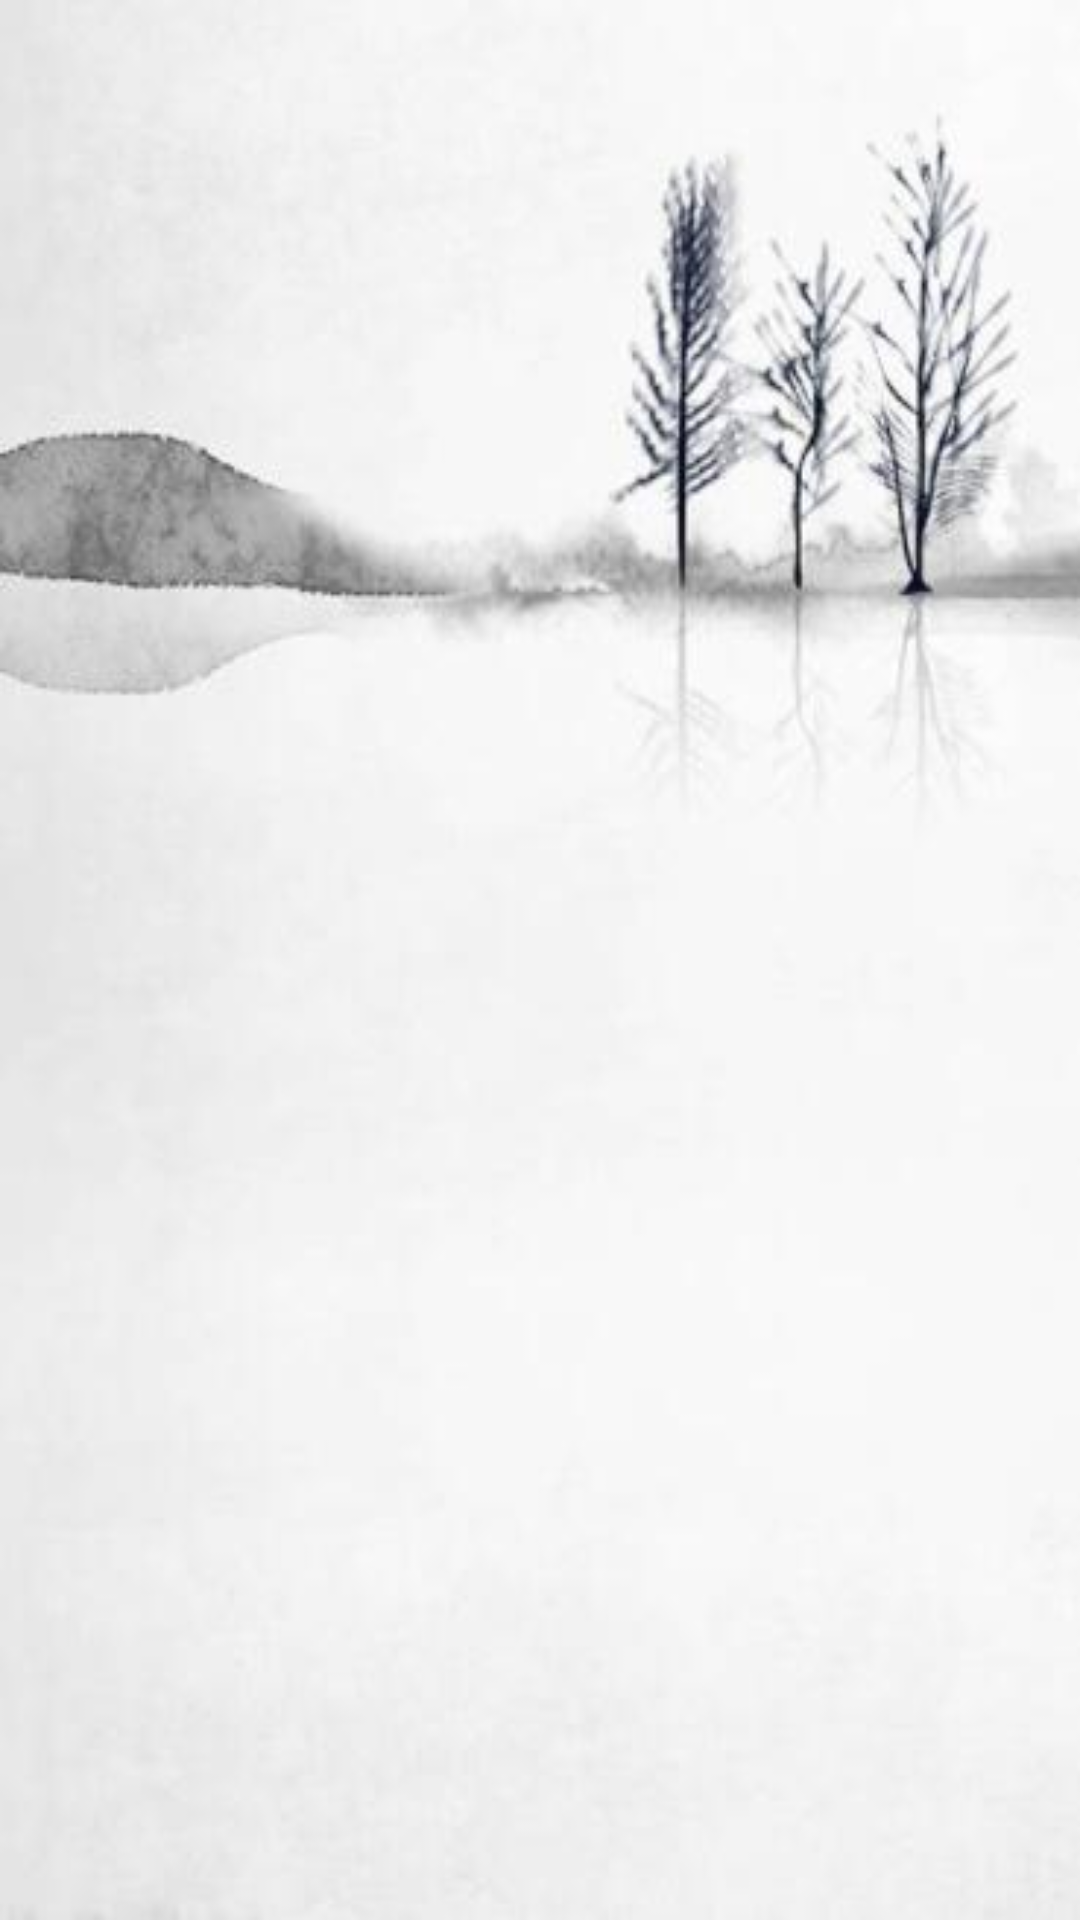

Layout XML and referenced resources for this Android screen:
<!-- AndroidManifest.xml: application theme Theme.BMS -->
<!-- res/layout/fragment_info.xml -->
<?xml version="1.0" encoding="utf-8"?>
<androidx.constraintlayout.widget.ConstraintLayout xmlns:android="http://schemas.android.com/apk/res/android"
    xmlns:app="http://schemas.android.com/apk/res-auto"
    xmlns:tools="http://schemas.android.com/tools"
    android:layout_width="match_parent"
    android:layout_height="match_parent"
    android:orientation="vertical"
    tools:context=".account.InfoFragment"
    android:gravity="center"
    android:background="@drawable/bg_user">

    <ImageView
        android:id="@+id/fragment_info_profile_photo"
        android:layout_width="150dp"
        android:layout_height="150dp"
        android:scaleType="centerCrop"
        app:layout_constraintBottom_toTopOf="@+id/fragment_info_recycler_view"
        app:layout_constraintEnd_toEndOf="parent"
        app:layout_constraintStart_toStartOf="parent"
        app:layout_constraintTop_toTopOf="parent" />

    <androidx.recyclerview.widget.RecyclerView
        android:id="@+id/fragment_info_recycler_view"
        android:layout_width="match_parent"
        android:layout_height="wrap_content"
        app:layout_constraintBottom_toBottomOf="parent"
        tools:listitem="@layout/item_user_info" />

</androidx.constraintlayout.widget.ConstraintLayout>
<!-- res/layout/item_user_info.xml (included above) -->
<?xml version="1.0" encoding="utf-8"?>
<LinearLayout
    xmlns:android="http://schemas.android.com/apk/res/android"
    android:layout_width="match_parent"
    android:orientation="vertical"
    android:layout_height="wrap_content"
>
    <TextView
        android:layout_width="match_parent"
        android:layout_marginLeft="10dp"
        android:layout_marginRight="10dp"
        android:layout_height="1dp"
        android:background="#BEBEBE"/>
    <LinearLayout
        android:orientation="horizontal"
        android:layout_width="match_parent"
        android:layout_height="60dp">
        <TextView android:id="@+id/item_user_info_text_type"
            android:text="类型"
            android:textSize="15sp"
            android:textColor="#000"
            android:gravity="center"
            android:layout_width="100dp"
            android:layout_height="match_parent" />
        <TextView
            android:layout_marginTop="10dp"
            android:layout_marginBottom="10dp"
            android:layout_width="1dp"
            android:layout_height="match_parent"
            android:background="#BEBEBE"/>
        <LinearLayout
            android:layout_width="match_parent"
            android:layout_height="match_parent"
            android:orientation="horizontal"
            android:gravity="center">
            <TextView android:id="@+id/item_user_info_text_value"
                android:text="值"
                android:textSize="15sp"
                android:textColor="#000"
                android:layout_margin="10dp"
                android:gravity="center"
                android:layout_width="0dp"
                android:layout_weight="1"
                android:layout_height="match_parent"/>
            <ImageView
                android:id="@+id/item_user_info_image"
                android:src="@drawable/icon_goto"
                android:layout_width="20dp"
                android:layout_height="20dp"
                android:layout_marginRight="10dp"/>
        </LinearLayout>
    </LinearLayout>
</LinearLayout>
<!-- resources referenced by this layout -->
<resources>
  <!-- drawable bg_user: jpg bitmap (drawable, 12223 bytes) -->
  <!-- drawable icon_goto: png bitmap (drawable, 1916 bytes) -->
  <style name="Theme.BMS" parent="Theme.MaterialComponents.DayNight.DarkActionBar.Bridge">
          
          <item name="colorPrimary">@color/black</item>
          <item name="colorPrimaryVariant">@color/black</item>
          <item name="colorOnPrimary">@color/white</item>
          
          <item name="colorSecondary">@color/teal_200</item>
          <item name="colorSecondaryVariant">@color/teal_700</item>
          <item name="colorOnSecondary">@color/black</item>
          
          <item name="android:statusBarColor" tools:targetApi="l">?attr/colorPrimaryVariant</item>
          
      </style>
  <color name="black">#FF000000</color>
  <color name="white">#FFFFFFFF</color>
  <color name="teal_200">#FF03DAC5</color>
  <color name="teal_700">#FF018786</color>
</resources>
